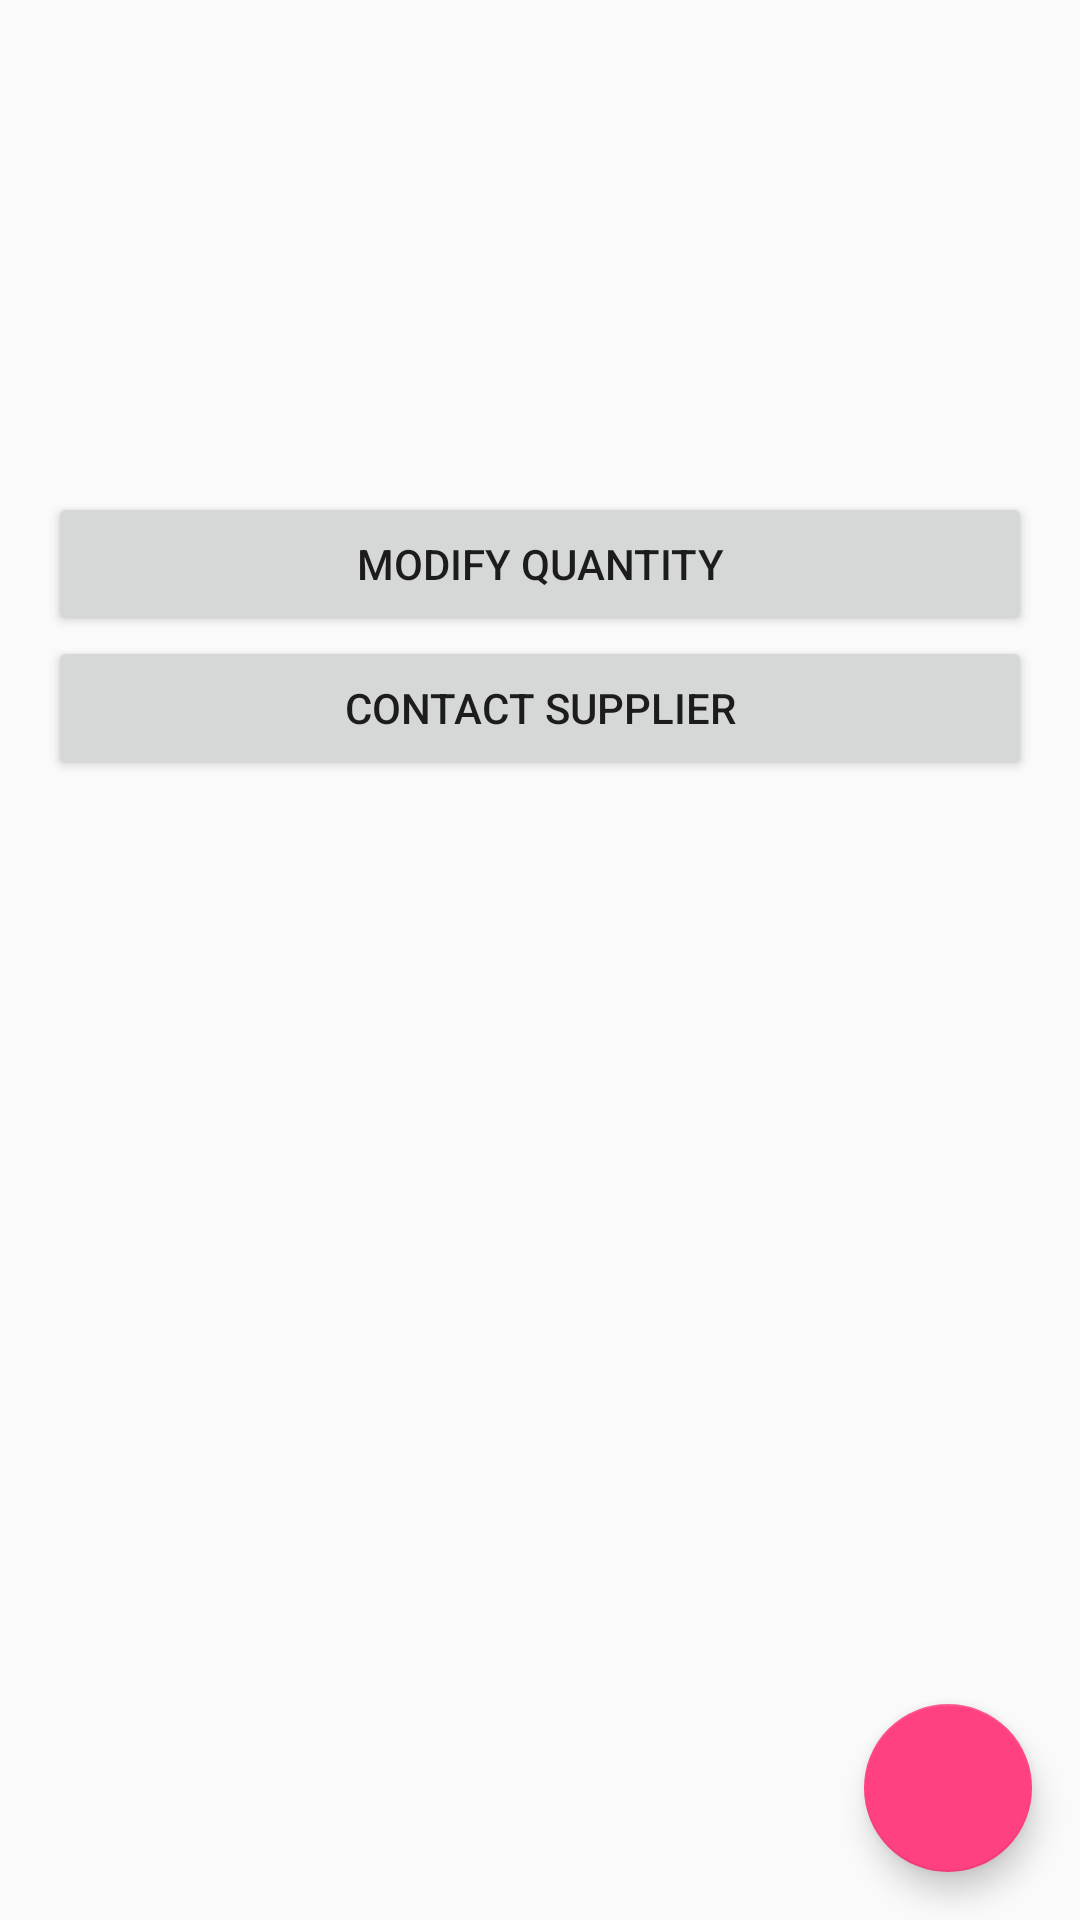

This screen was rendered from an Android layout file. Write that file and the resources it references.
<!-- AndroidManifest.xml: activity theme AppTheme.NoActionBar -->
<!-- res/layout/activity_detail.xml -->
<?xml version="1.0" encoding="utf-8"?>
<android.support.design.widget.CoordinatorLayout xmlns:android="http://schemas.android.com/apk/res/android"
    xmlns:tools="http://schemas.android.com/tools"
    android:layout_width="match_parent"
    android:layout_height="match_parent"
    android:fitsSystemWindows="true"
    tools:context="android.example.com.productsinventory.activities.DetailActivity">

    <include layout="@layout/content_detail" />

    <android.support.design.widget.FloatingActionButton
        android:id="@+id/fab"
        android:layout_width="wrap_content"
        android:layout_height="wrap_content"
        android:layout_gravity="bottom|end"
        android:layout_margin="@dimen/fab_margin"
        android:src="@drawable/ic_delete_white_24dp" />

</android.support.design.widget.CoordinatorLayout>
<!-- res/layout/content_detail.xml (included above) -->
<?xml version="1.0" encoding="utf-8"?>
<RelativeLayout xmlns:android="http://schemas.android.com/apk/res/android"
    xmlns:app="http://schemas.android.com/apk/res-auto"
    xmlns:tools="http://schemas.android.com/tools"
    android:layout_width="match_parent"
    android:layout_height="match_parent"
    android:paddingBottom="@dimen/activity_vertical_margin"
    android:paddingLeft="@dimen/activity_horizontal_margin"
    android:paddingRight="@dimen/activity_horizontal_margin"
    android:paddingTop="@dimen/activity_vertical_margin"
    app:layout_behavior="@string/appbar_scrolling_view_behavior"
    tools:context="android.example.com.productsinventory.activities.DetailActivity"
    tools:showIn="@layout/activity_detail">

    <RelativeLayout
        android:id="@+id/rlDetail"
        android:layout_width="wrap_content"
        android:layout_height="wrap_content"
        android:paddingTop="@dimen/activity_default_padding">

        <ImageView
            android:id="@+id/ivProductImage"
            android:layout_width="@dimen/image_size"
            android:layout_height="@dimen/image_size"
            android:layout_margin="@dimen/activity_small_margin"
            android:contentDescription="@string/product_image" />

        <TextView
            android:id="@+id/tvProductInfo"
            android:layout_width="wrap_content"
            android:layout_height="wrap_content"
            android:layout_toEndOf="@+id/ivProductImage"
            android:layout_toRightOf="@+id/ivProductImage"
            android:textAppearance="?android:attr/textAppearanceLarge" />

        <TextView
            android:id="@+id/tvQuantity"
            android:layout_width="wrap_content"
            android:layout_height="wrap_content"
            android:layout_below="@+id/tvProductInfo"
            android:layout_toEndOf="@+id/ivProductImage"
            android:layout_toRightOf="@+id/ivProductImage" />

        <TextView
            android:id="@+id/tvSupplier"
            android:layout_width="wrap_content"
            android:layout_height="wrap_content"
            android:layout_below="@+id/tvQuantity"
            android:layout_toEndOf="@+id/ivProductImage"
            android:layout_toRightOf="@+id/ivProductImage" />

    </RelativeLayout>

    <LinearLayout
        android:id="@+id/linearLayout"
        android:layout_width="match_parent"
        android:layout_height="wrap_content"
        android:layout_alignParentEnd="true"
        android:layout_alignParentRight="true"
        android:layout_below="@id/rlDetail"
        android:orientation="vertical"
        android:paddingTop="@dimen/activity_default_padding">

        <Button
            android:id="@+id/btnModifyQuantity"
            android:layout_width="match_parent"
            android:layout_height="wrap_content"
            android:text="@string/modify_quantity" />

        <Button
            android:id="@+id/btnContactSupplier"
            android:layout_width="match_parent"
            android:layout_height="wrap_content"
            android:text="@string/contact_supplier" />

    </LinearLayout>

</RelativeLayout>
<!-- resources referenced by this layout -->
<resources>
  <dimen name="activity_default_padding">16dp</dimen>
  <dimen name="activity_horizontal_margin">16dp</dimen>
  <dimen name="activity_small_margin">8dp</dimen>
  <dimen name="activity_vertical_margin">16dp</dimen>
  <dimen name="fab_margin">16dp</dimen>
  <dimen name="image_size">100dp</dimen>
  <string name="contact_supplier">Contact Supplier</string>
  <string name="modify_quantity">Modify Quantity</string>
  <string name="product_image">Product Image</string>
  <style name="AppTheme.NoActionBar">
          <item name="windowActionBar">false</item>
          <item name="windowNoTitle">true</item>
      </style>
</resources>
